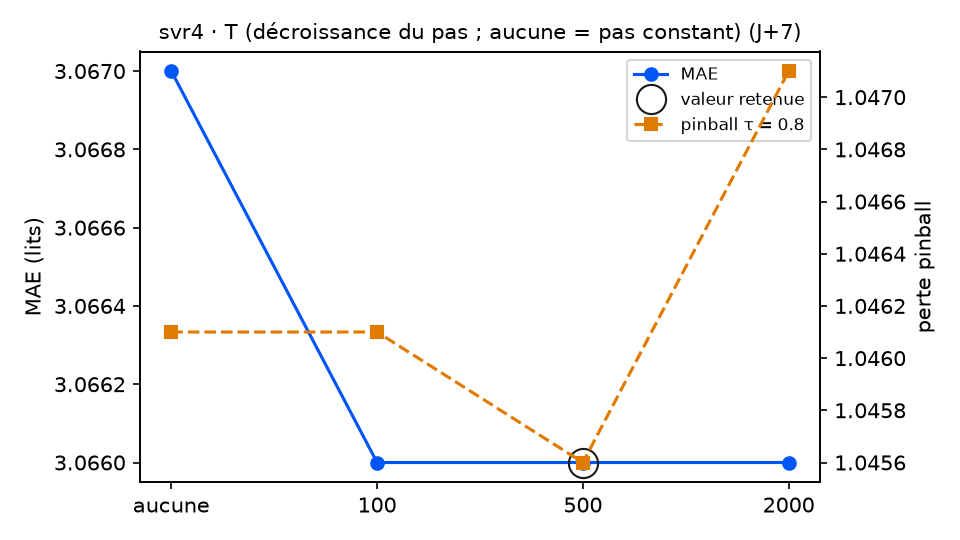

Values plotted in this chart, from the file beside it:
variante; MAE; RMSE; biais; pinball τ=0.8; couverture 90 %; temps (s); DM p (pinball τ=0.8); p Holm; DM p (MAE); vs choix retenu
decroissance = aucune; 3.067; 3.679; -1.113; 1.046; 89.8; 5.3; 0.6098; 1.0; 0.4026; équivalent
decroissance = 100; 3.066; 3.677; -1.111; 1.046; 89.8; 5.6; 0.6884; 1.0; 0.3755; équivalent
decroissance = 500 (retenu); 3.066; 3.677; -1.108; 1.046; 89.8; 4.5; ; ; ; — choix retenu
decroissance = 2000; 3.066; 3.677; -1.109; 1.047; 89.8; 4.0; 0.3658; 1.0; 0.9709; équivalent
